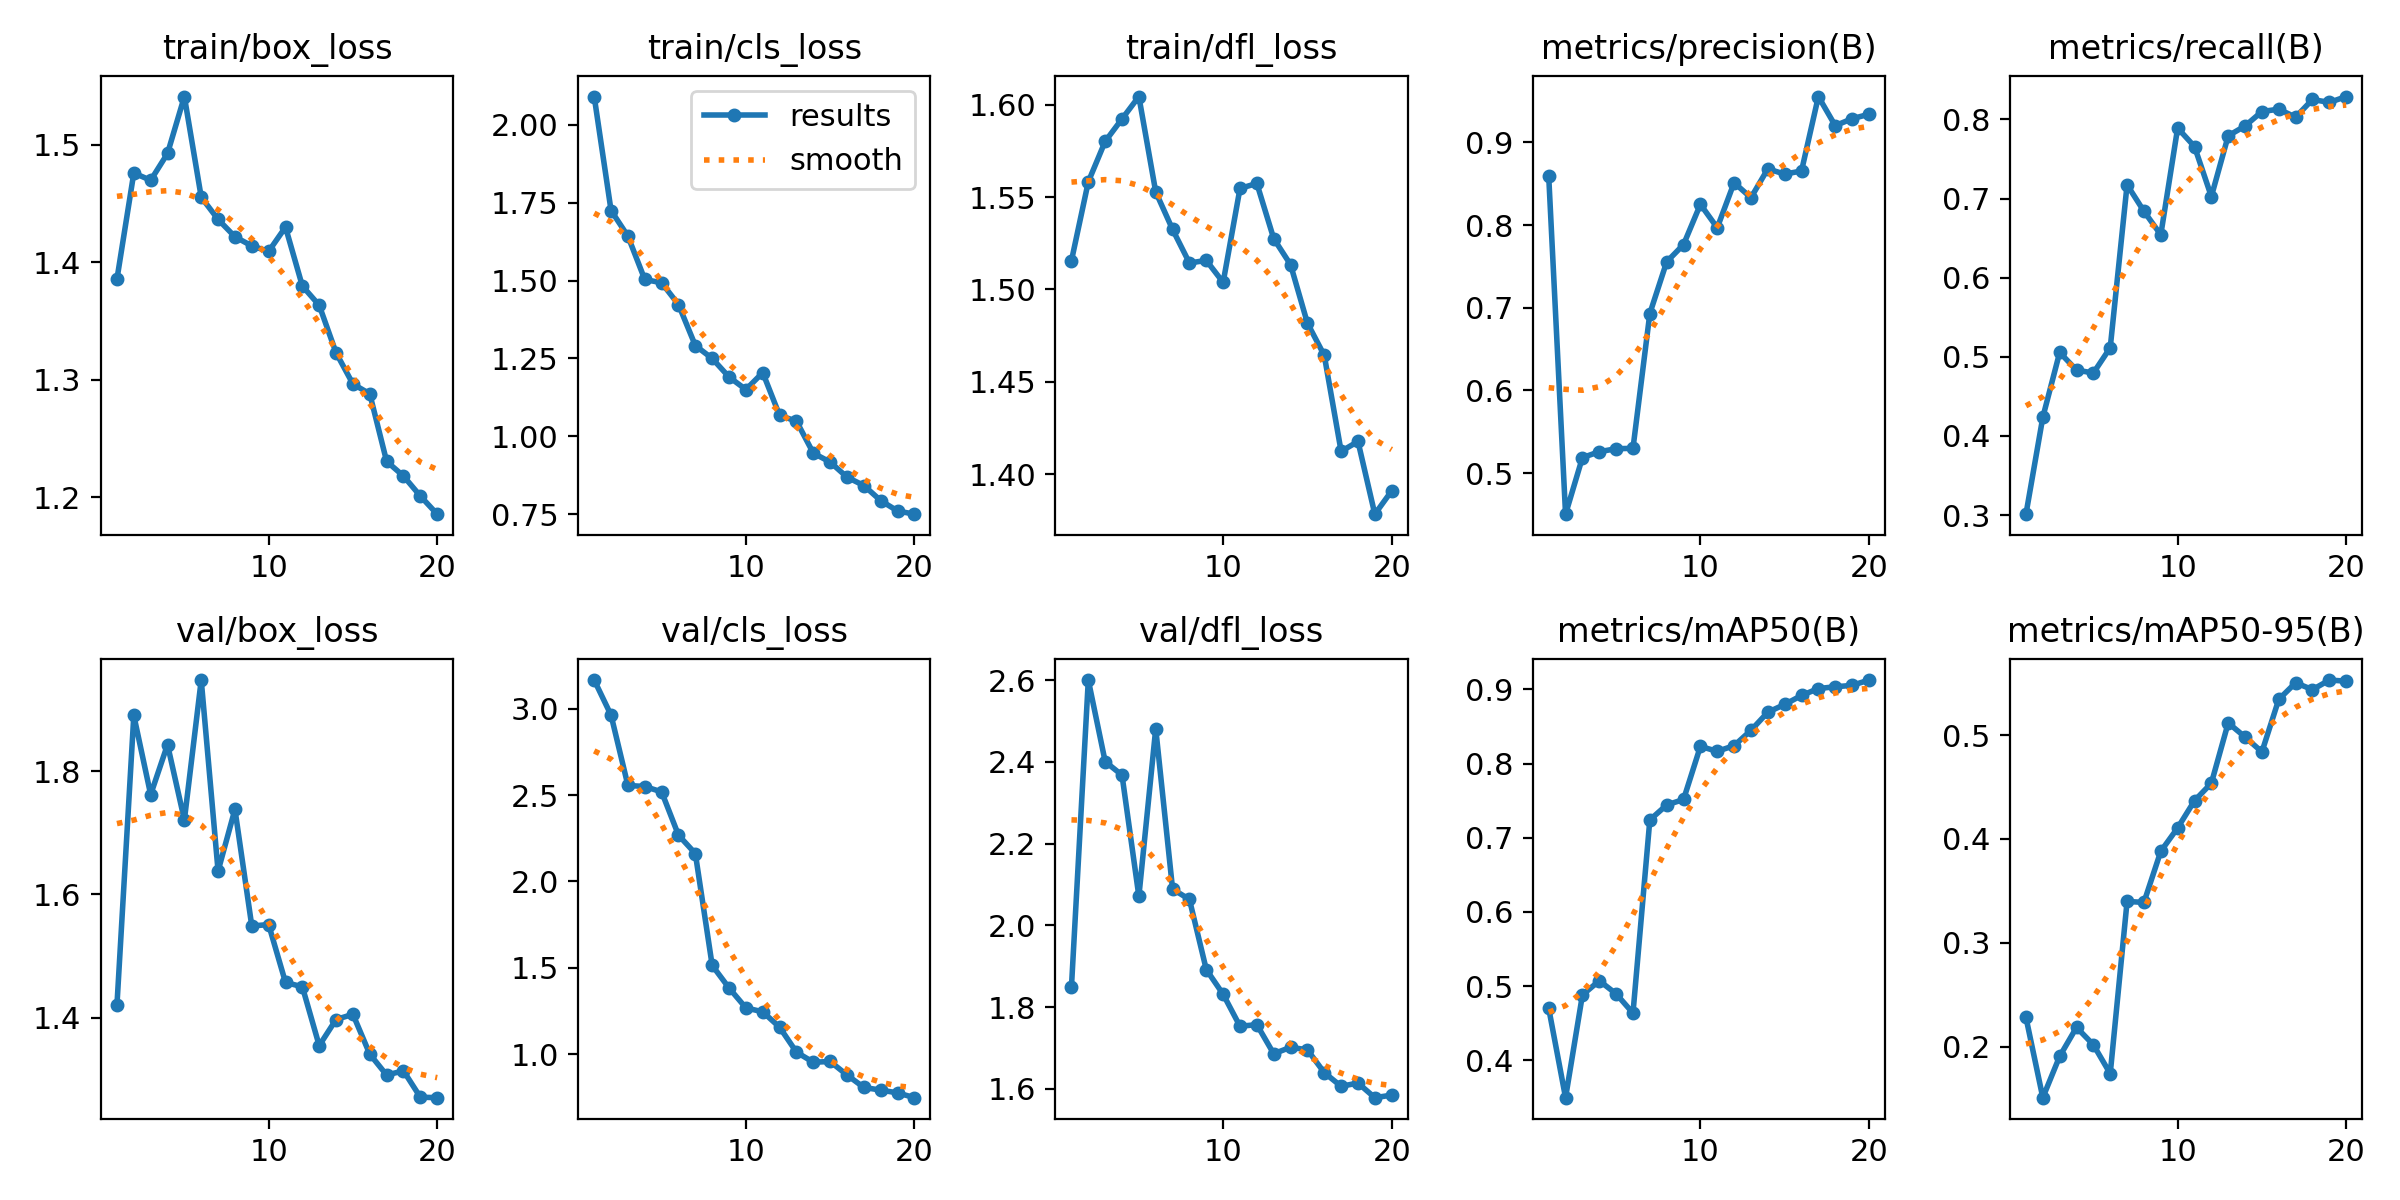

Source data for this figure (header and first rows):
epoch, time, train/box_loss, train/cls_loss, train/dfl_loss, metrics/precision(B), metrics/recall(B), metrics/mAP50(B), metrics/mAP50-95(B), val/box_loss, val/cls_loss, val/dfl_loss, lr/pg0, lr/pg1, lr/pg2
1, 147.1, 1.386, 2.091, 1.516, 0.8593, 0.3011, 0.4701, 0.2281, 1.421, 3.167, 1.849, 0.0006491, 0.0006491, 0.0006491
2, 411.5, 1.476, 1.725, 1.558, 0.4505, 0.4235, 0.3494, 0.1507, 1.891, 2.964, 2.601, 0.001251, 0.001251, 0.001251
3, 692, 1.47, 1.643, 1.58, 0.5188, 0.5056, 0.4879, 0.1905, 1.762, 2.556, 2.401, 0.001786, 0.001786, 0.001786
4, 838.5, 1.492, 1.504, 1.592, 0.526, 0.4833, 0.5072, 0.2185, 1.843, 2.55, 2.368, 0.001703, 0.001703, 0.001703
5, 996.9, 1.541, 1.493, 1.605, 0.5296, 0.4795, 0.4895, 0.2017, 1.721, 2.519, 2.071, 0.001604, 0.001604, 0.001604
6, 1182, 1.455, 1.423, 1.553, 0.5301, 0.5116, 0.4634, 0.1739, 1.948, 2.268, 2.481, 0.001505, 0.001505, 0.001505
7, 1360, 1.436, 1.291, 1.533, 0.6931, 0.7175, 0.7239, 0.3397, 1.638, 2.162, 2.089, 0.001406, 0.001406, 0.001406
8, 1630, 1.422, 1.25, 1.514, 0.7556, 0.684, 0.7441, 0.3388, 1.738, 1.514, 2.064, 0.001307, 0.001307, 0.001307
9, 1866, 1.414, 1.19, 1.516, 0.7764, 0.6543, 0.7515, 0.3881, 1.549, 1.383, 1.892, 0.001208, 0.001208, 0.001208
10, 2115, 1.409, 1.15, 1.504, 0.8251, 0.7892, 0.8231, 0.4106, 1.551, 1.267, 1.831, 0.001109, 0.001109, 0.001109
11, 2321, 1.43, 1.205, 1.555, 0.7968, 0.7658, 0.8164, 0.4368, 1.457, 1.245, 1.753, 0.00101, 0.00101, 0.00101
12, 2599, 1.38, 1.067, 1.557, 0.8513, 0.7026, 0.8241, 0.4536, 1.45, 1.155, 1.757, 0.000911, 0.000911, 0.000911
13, 2860, 1.363, 1.049, 1.528, 0.8331, 0.7793, 0.8447, 0.5117, 1.355, 1.011, 1.686, 0.000812, 0.000812, 0.000812
14, 3067, 1.323, 0.9462, 1.513, 0.868, 0.7918, 0.8692, 0.4981, 1.397, 0.9524, 1.702, 0.000713, 0.000713, 0.000713
15, 3343, 1.296, 0.9174, 1.482, 0.8616, 0.8101, 0.8797, 0.4838, 1.405, 0.9568, 1.695, 0.000614, 0.000614, 0.000614
16, 3941, 1.288, 0.869, 1.464, 0.8655, 0.813, 0.8918, 0.5344, 1.341, 0.8786, 1.64, 0.000515, 0.000515, 0.000515
17, 5204, 1.23, 0.842, 1.412, 0.9554, 0.803, 0.9011, 0.5504, 1.307, 0.8062, 1.606, 0.000416, 0.000416, 0.000416
18, 6479, 1.218, 0.7936, 1.418, 0.9202, 0.8253, 0.9035, 0.5438, 1.314, 0.791, 1.614, 0.000317, 0.000317, 0.000317
19, 6807, 1.201, 0.7604, 1.378, 0.9286, 0.8216, 0.9054, 0.553, 1.271, 0.7749, 1.578, 0.000218, 0.000218, 0.000218
20, 7138, 1.186, 0.7501, 1.391, 0.934, 0.829, 0.9126, 0.552, 1.27, 0.7471, 1.585, 0.000119, 0.000119, 0.000119
